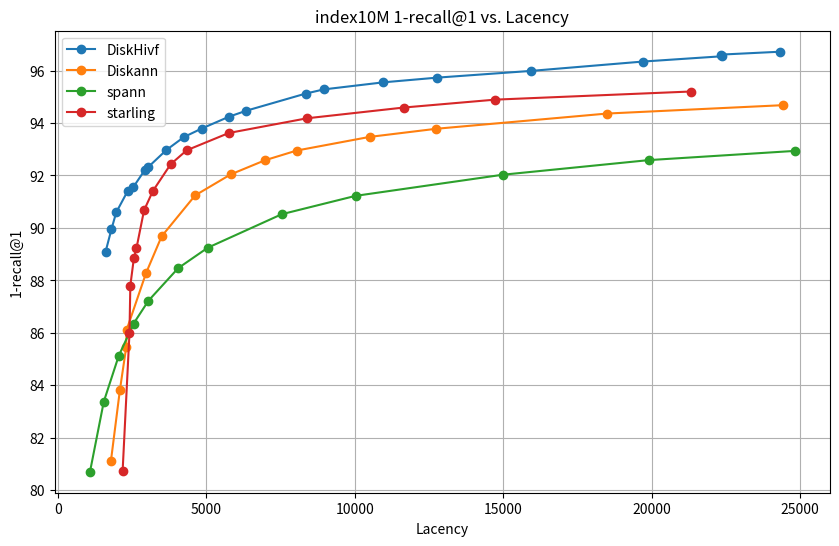

This figure's Python source:
import matplotlib.pyplot as plt

# DiskHivf 数据
diskhivf_lacency = [
    1613.07,
    1809.91,
    1970.97,
    2354.67,
    2538.6,
    2939.32,
    3050.12,
    3661.81,
    4249.36,
    4848.93,
    5775.05,
    6355.57,
    8348.84,
    8958.51,
    10969.2,
    12769.9,
    15942,
    19707.9,
    22379.1,
    22315.3,
    24314.1,
]
diskhivf_recall = [
    89.0935,
    89.9466,
    90.5910,
    91.4012,
    91.5424,
    92.2175,
    92.3219,
    92.9724,
    93.4635,
    93.7887,
    94.2429,
    94.4700,
    95.1206,
    95.2802,
    95.5502,
    95.7282,
    95.9860,
    96.3420,
    96.5445,
    96.6059,
    96.7164,
]

# Diskann 数据
diskann_lacency = [
    1794.52,
    2096.2,
    2307.03,
    2320.52,
    2975.43,
    3500.21,
    4627.61,
    5823.4,
    6979.65,
    8046.94,
    10502.12,
    12746.05,
    18495.18,
    24429.43,
]
diskann_recall = [
    81.13,
    83.83,
    85.45,
    86.11,
    88.28,
    89.68,
    91.24,
    92.04,
    92.58,
    92.95,
    93.47,
    93.78,
    94.36,
    94.68,
]

# spann 数据
spann_lacency = [
    1089,
    1553,
    2055,
    2556,
    3057,
    4057,
    5054,
    7544,
    10030,
    14976,
    19903,
    24808,
]
spann_recall = [
    80.7095,
    83.3794,
    85.1224,
    86.3561,
    87.2276,
    88.4674,
    89.2469,
    90.5235,
    91.2232,
    92.0273,
    92.5858,
    92.9356,
]

# starling 数据
starling_lacency = [
    2186.32,
    2418.17,
    2446.26,
    2565.01,
    2653.45,
    2907.78,
    3206.47,
    3805.49,
    4344.21,
    5764.39,
    8396.51,
    11657.42,
    14726.58,
    21317.12,
]
starling_recall = [
    80.72,
    86,
    87.8,
    88.84,
    89.23,
    90.67,
    91.41,
    92.43,
    92.96,
    93.62,
    94.18,
    94.59,
    94.89,
    95.2,
]

# 创建折线图
plt.figure(figsize=(10, 6))

plt.plot(diskhivf_lacency, diskhivf_recall, marker='o', label='DiskHivf')
plt.plot(diskann_lacency, diskann_recall, marker='o', label='Diskann')
plt.plot(spann_lacency, spann_recall, marker='o', label='spann')
plt.plot(starling_lacency, starling_recall, marker='o', label='starling')

# 添加标题和标签
plt.title('index10M 1-recall@1 vs. Lacency')
plt.xlabel('Lacency')
plt.ylabel('1-recall@1')

# 显示图例
plt.legend()

# 显示图表
plt.grid(True)
plt.show()